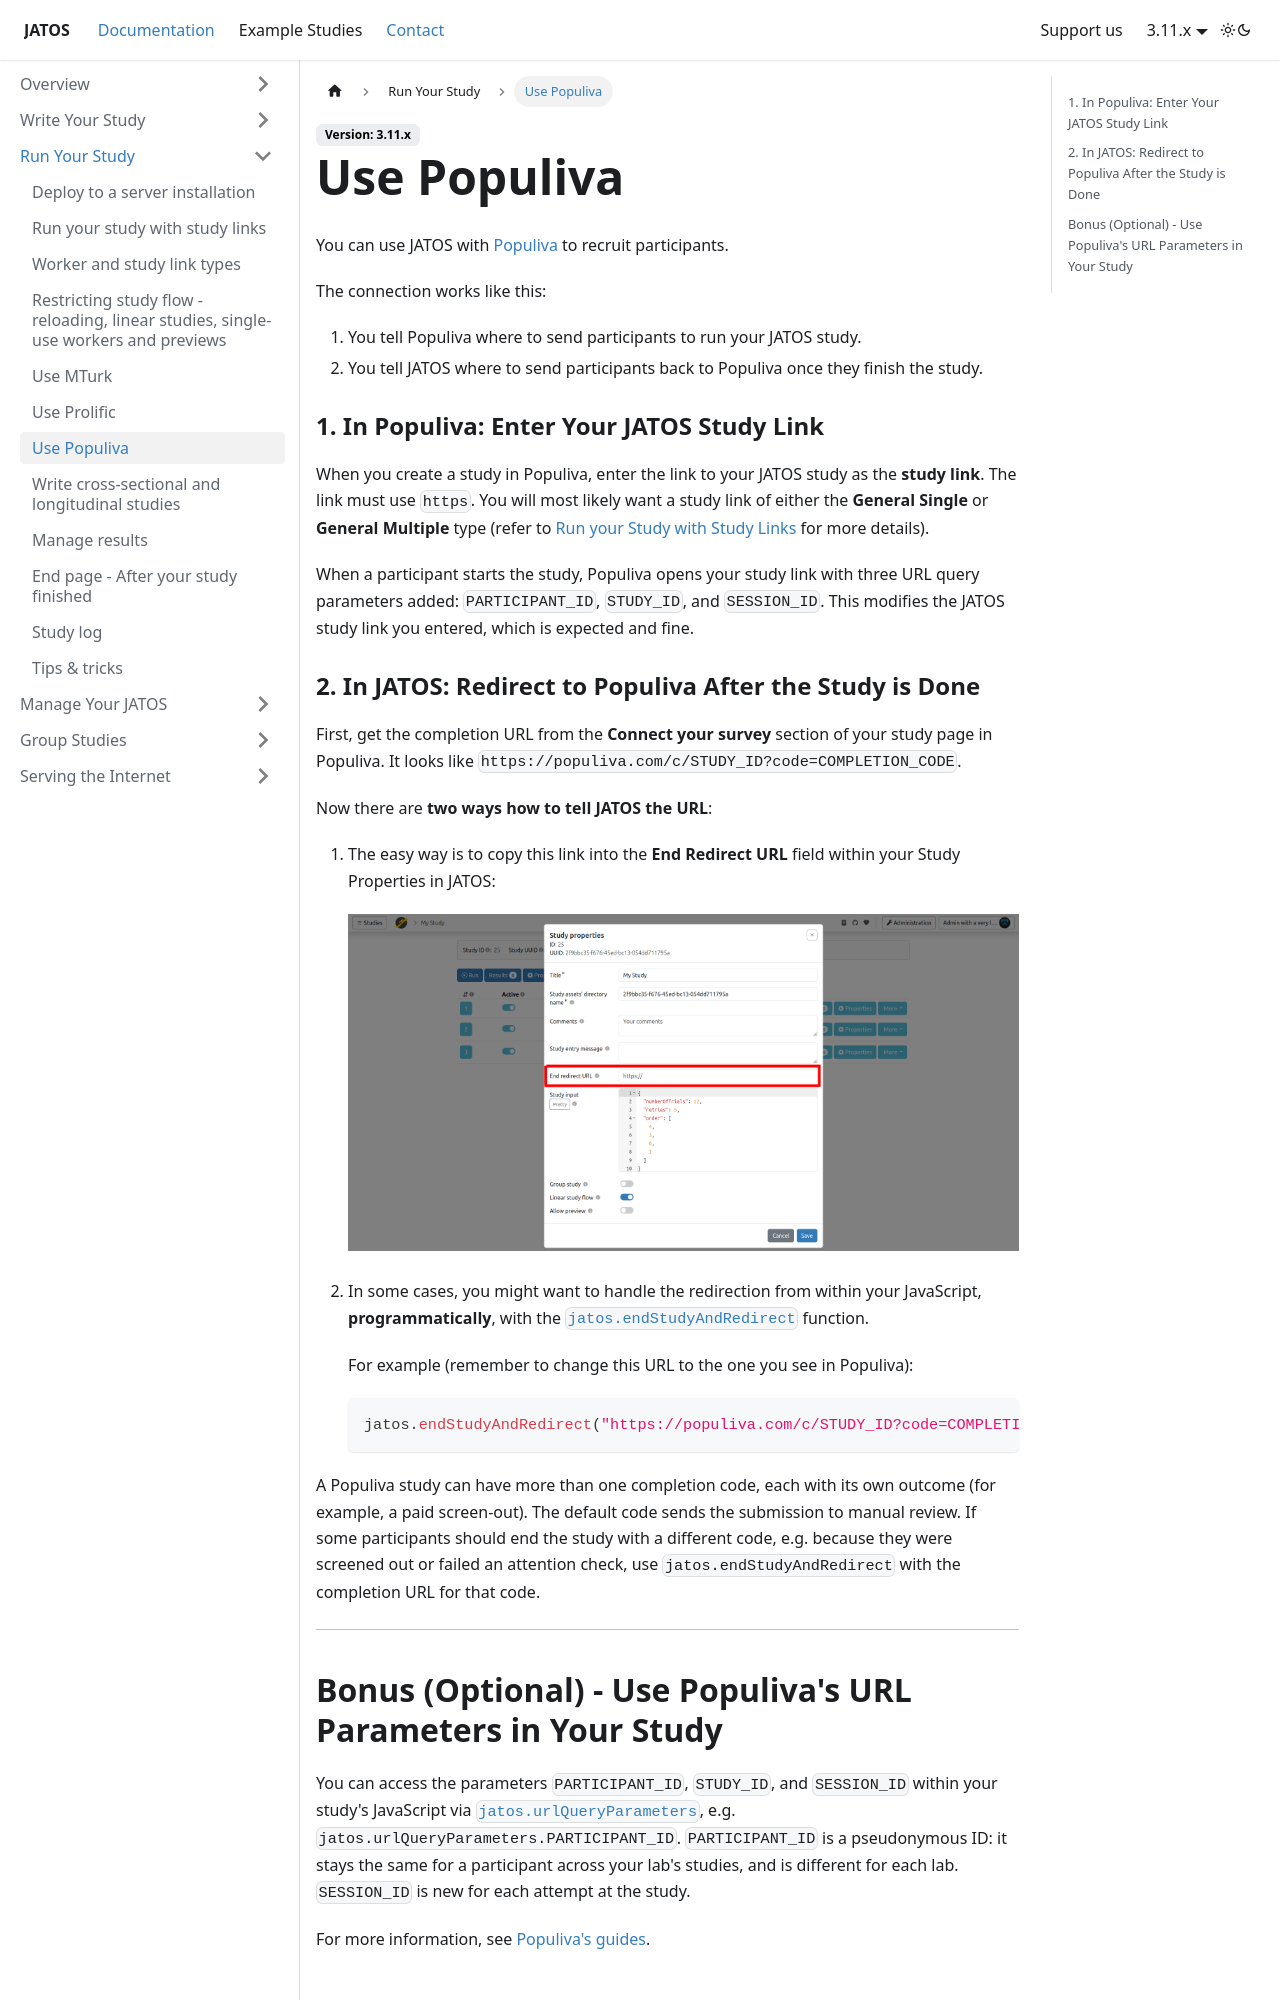

repository: JATOS/JATOS_docs · page: Use-Populiva.html · generator: docusaurus

---
title: Use Populiva
slug: /Use-Populiva
sidebar_position: 6.5
---

You can use JATOS with [Populiva](https://populiva.com) to recruit participants.

The connection works like this:

1.  You tell Populiva where to send participants to run your JATOS study.
2.  You tell JATOS where to send participants back to Populiva once they finish the study.

### 1. In Populiva: Enter Your JATOS Study Link

When you create a study in Populiva, enter the link to your JATOS study as the **study link**. The link must use `https`. You will most likely want a study link of either the **General Single** or **General Multiple** type (refer to [Run your Study with Study Links](Run-your-Study-with-Study-Links) for more details).

When a participant starts the study, Populiva opens your study link with three URL query parameters added: `PARTICIPANT_ID`, `STUDY_ID`, and `SESSION_ID`. This modifies the JATOS study link you entered, which is expected and fine.

### 2. In JATOS: Redirect to Populiva After the Study is Done

First, get the completion URL from the **Connect your survey** section of your study page in Populiva. It looks like `https://populiva.com/c/STUDY_ID?code=COMPLETION_CODE`.

Now there are **two ways how to tell JATOS the URL**:

1. The easy way is to copy this link into the **End Redirect URL** field within your Study Properties in JATOS:

    ![screenshot](/img/v39x/end-redirect-url.png)

2. In some cases, you might want to handle the redirection from within your JavaScript, **programmatically**, with the [`jatos.endStudyAndRedirect`](jatos.js-Reference#jatosendstudyandredirect) function.

    For example (remember to change this URL to the one you see in Populiva):

    ```javascript
    jatos.endStudyAndRedirect("https://populiva.com/c/STUDY_ID?code=COMPLETION_CODE");
    ```

A Populiva study can have more than one completion code, each with its own outcome (for example, a paid screen-out). The default code sends the submission to manual review. If some participants should end the study with a different code, e.g. because they were screened out or failed an attention check, use `jatos.endStudyAndRedirect` with the completion URL for that code.

-----
